Image classification data set "original_png" (shakir-darbar/shakir on GitHub). Class labels (4): bronchiectasis, healthy, pneumonia, URTI.

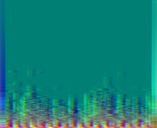
Label: healthy

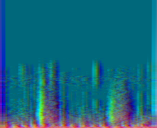
Label: pneumonia

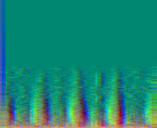
Label: URTI

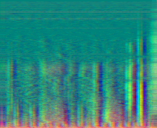
Label: healthy

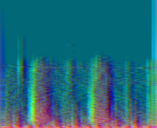
Label: pneumonia

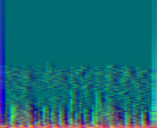
Label: URTI
